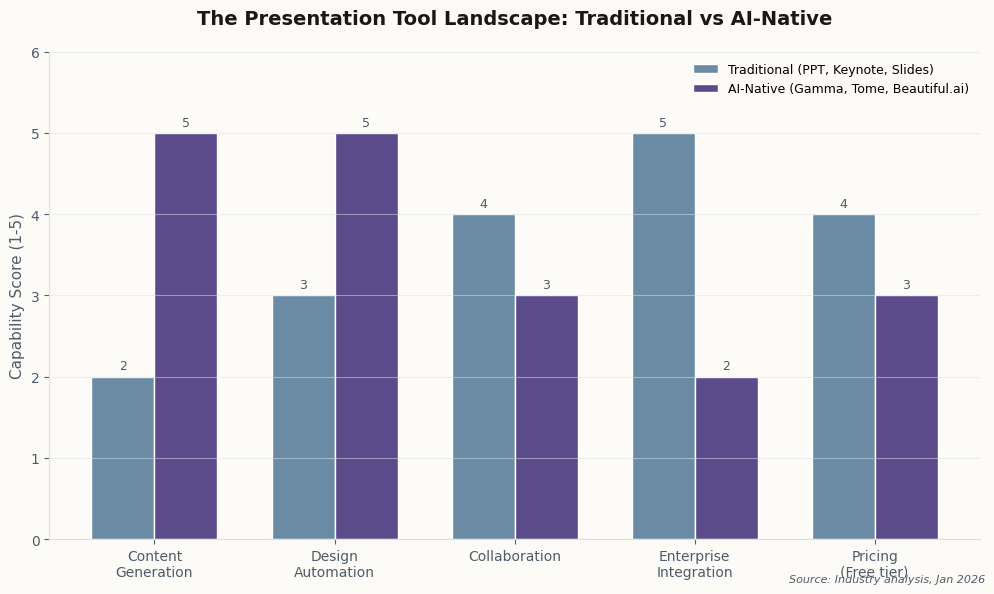

Write Python code to recreate this figure. (Note: this script raises an exception after producing the figure.)
#!/usr/bin/env python3
"""Generate charts for the Presentation Software Future newsletter."""

import matplotlib.pyplot as plt
import numpy as np

# Newsletter color scheme - indigo/violet for tech/presentations
ACCENT = '#5B4B8A'      # Indigo accent
ACCENT_LIGHT = '#7C5C8A'  # Violet
BG = '#FDFBF7'          # Cream background
TEXT = '#1A1815'        # Dark text
TEXT_SECONDARY = '#4D5C6A'
GRID = '#D8E2E8'

plt.rcParams['font.family'] = 'sans-serif'
plt.rcParams['font.sans-serif'] = ['SF Pro Display', 'Helvetica Neue', 'Arial']

def chart1_market_landscape():
    """Bar chart: AI Presentation Tools vs Traditional - Feature Comparison"""

    categories = ['Content\nGeneration', 'Design\nAutomation', 'Collaboration',
                  'Enterprise\nIntegration', 'Pricing\n(Free tier)']

    traditional = [2, 3, 4, 5, 4]  # PowerPoint, Keynote, Google Slides
    ai_native = [5, 5, 3, 2, 3]    # Gamma, Tome, Beautiful.ai

    x = np.arange(len(categories))
    width = 0.35

    fig, ax = plt.subplots(figsize=(10, 6), facecolor=BG)
    ax.set_facecolor(BG)

    bars1 = ax.bar(x - width/2, traditional, width, label='Traditional (PPT, Keynote, Slides)',
                   color='#6B8BA4', edgecolor='white', linewidth=1)
    bars2 = ax.bar(x + width/2, ai_native, width, label='AI-Native (Gamma, Tome, Beautiful.ai)',
                   color=ACCENT, edgecolor='white', linewidth=1)

    ax.set_ylabel('Capability Score (1-5)', fontsize=11, color=TEXT_SECONDARY)
    ax.set_title('The Presentation Tool Landscape: Traditional vs AI-Native',
                 fontsize=14, color=TEXT, fontweight='600', pad=20)
    ax.set_xticks(x)
    ax.set_xticklabels(categories, fontsize=10, color=TEXT)
    ax.set_ylim(0, 6)
    ax.legend(loc='upper right', frameon=False, fontsize=9)

    ax.spines['top'].set_visible(False)
    ax.spines['right'].set_visible(False)
    ax.spines['left'].set_color(GRID)
    ax.spines['bottom'].set_color(GRID)
    ax.tick_params(colors=TEXT_SECONDARY)
    ax.yaxis.grid(True, alpha=0.5, color=GRID)

    # Add value labels on bars
    for bar in bars1 + bars2:
        height = bar.get_height()
        ax.annotate(f'{int(height)}',
                    xy=(bar.get_x() + bar.get_width() / 2, height),
                    xytext=(0, 3), textcoords="offset points",
                    ha='center', va='bottom', fontsize=9, color=TEXT_SECONDARY)

    fig.text(0.99, 0.02, 'Source: Industry analysis, Jan 2026', fontsize=8,
             color=TEXT_SECONDARY, ha='right', style='italic')

    plt.tight_layout()
    plt.savefig('/Users/welshofer/clawd/jlw-newsletter/images/chart-tool-landscape.png',
                dpi=150, facecolor=BG, bbox_inches='tight')
    plt.close()
    print("Generated: chart-tool-landscape.png")

def chart2_format_adoption():
    """Pie/donut chart: How knowledge workers share ideas internally"""

    formats = ['Slide Decks', 'Documents/Memos', 'Video (Loom, etc)',
               'Live Whiteboard', 'Chat/Async']
    sizes = [35, 28, 15, 12, 10]
    colors = [ACCENT, ACCENT_LIGHT, '#6B8BA4', '#8BA46B', '#A4826B']
    explode = (0.02, 0, 0, 0, 0)

    fig, ax = plt.subplots(figsize=(10, 6), facecolor=BG)
    ax.set_facecolor(BG)

    wedges, texts, autotexts = ax.pie(sizes, explode=explode, labels=formats,
                                       colors=colors, autopct='%1.0f%%',
                                       startangle=90, pctdistance=0.75,
                                       wedgeprops=dict(width=0.5, edgecolor='white', linewidth=2))

    for autotext in autotexts:
        autotext.set_color('white')
        autotext.set_fontsize(11)
        autotext.set_fontweight('600')

    for text in texts:
        text.set_color(TEXT)
        text.set_fontsize(10)

    ax.set_title('How Knowledge Workers Share Ideas Internally (2026)',
                 fontsize=14, color=TEXT, fontweight='600', pad=20)

    # Add center text
    ax.text(0, 0, 'Internal\nComms', ha='center', va='center', fontsize=12,
            color=TEXT_SECONDARY, fontweight='500')

    fig.text(0.99, 0.02, 'Source: Enterprise productivity surveys, 2026', fontsize=8,
             color=TEXT_SECONDARY, ha='right', style='italic')

    plt.tight_layout()
    plt.savefig('/Users/welshofer/clawd/jlw-newsletter/images/chart-format-adoption.png',
                dpi=150, facecolor=BG, bbox_inches='tight')
    plt.close()
    print("Generated: chart-format-adoption.png")

def chart3_ai_timeline():
    """Timeline: Major AI presentation tool launches and milestones"""

    fig, ax = plt.subplots(figsize=(12, 5), facecolor=BG)
    ax.set_facecolor(BG)

    # Timeline data
    events = [
        ('2022-09', 'Tome launches\nAI presentations', -1),
        ('2023-03', 'Microsoft Copilot\nin PowerPoint', 1),
        ('2023-06', 'Gamma AI\ngoes viral', -1),
        ('2024-01', 'Beautiful.ai\nenterprise tier', 1),
        ('2024-09', 'Canva Magic\nDesign update', -1),
        ('2025-06', 'Google Slides\nGemini integration', 1),
        ('2026-01', 'Apple Creator Studio\n+ PPT Agent Mode', -1),
    ]

    # Convert dates to positions
    dates = ['Sep\n2022', 'Mar\n2023', 'Jun\n2023', 'Jan\n2024',
             'Sep\n2024', 'Jun\n2025', 'Jan\n2026']
    positions = range(len(events))

    # Draw timeline
    ax.axhline(y=0, color=GRID, linewidth=3, zorder=1)

    for i, (date, event, direction) in enumerate(events):
        # Vertical line
        ax.plot([i, i], [0, direction * 0.4], color=ACCENT if i == len(events)-1 else TEXT_SECONDARY,
                linewidth=2, zorder=2)

        # Event marker
        marker_color = ACCENT if i == len(events)-1 else ACCENT_LIGHT
        ax.scatter([i], [0], s=100, c=[marker_color], zorder=3, edgecolors='white', linewidth=2)

        # Event text
        y_pos = direction * 0.55
        ax.text(i, y_pos, event, ha='center', va='center' if direction > 0 else 'center',
                fontsize=9, color=TEXT, fontweight='500' if i == len(events)-1 else '400',
                bbox=dict(boxstyle='round,pad=0.3', facecolor=BG if i < len(events)-1 else ACCENT + '20',
                          edgecolor=GRID if i < len(events)-1 else ACCENT, linewidth=1))

        # Date below
        ax.text(i, -0.15, dates[i], ha='center', va='top', fontsize=8, color=TEXT_SECONDARY)

    ax.set_xlim(-0.5, len(events) - 0.5)
    ax.set_ylim(-0.8, 1)
    ax.axis('off')

    ax.set_title('The AI Presentation Tool Timeline',
                 fontsize=14, color=TEXT, fontweight='600', pad=20)

    fig.text(0.99, 0.02, 'Source: Product launches and press releases', fontsize=8,
             color=TEXT_SECONDARY, ha='right', style='italic')

    plt.tight_layout()
    plt.savefig('/Users/welshofer/clawd/jlw-newsletter/images/chart-ai-timeline.png',
                dpi=150, facecolor=BG, bbox_inches='tight')
    plt.close()
    print("Generated: chart-ai-timeline.png")

if __name__ == '__main__':
    chart1_market_landscape()
    chart2_format_adoption()
    chart3_ai_timeline()
    print("\nAll charts generated successfully!")
